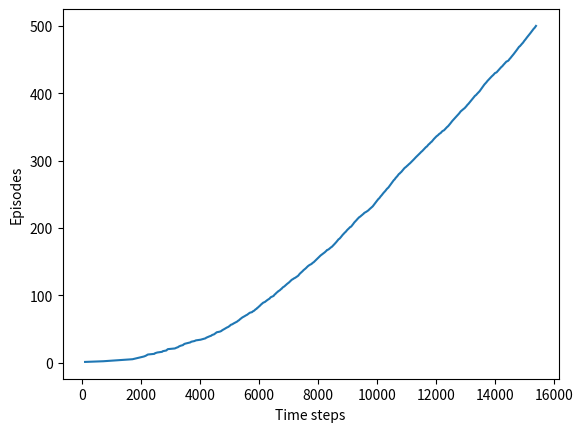

Reproduce this figure in Python. (Note: this script raises an exception after producing the figure.)
#######################################################################
# Copyright (C)                                                       #
# [redacted]
# [redacted]
# Permission given to modify the code as long as you keep this        #
# declaration at the top                                              #
#######################################################################
# [redacted]
#######################################################################

import numpy as np
import matplotlib
import random
import seaborn as sns

matplotlib.use('Agg')
import matplotlib.pyplot as plt

# world height
WORLD_HEIGHT = 7

# world width
WORLD_WIDTH = 10

# wind strength for each column
WIND = [0, 0, 0, 1, 1, 1, 2, 2, 1, 0]

# possible actions
ACTION_UP = 0
ACTION_DOWN = 1
ACTION_LEFT = 2
ACTION_RIGHT = 3
ACTION_UP_LEFT = 4
ACTION_UP_RIGHT = 5
ACTION_DOWN_LEFT = 6
ACTION_DOWN_RIGHT = 7
ACTION_NO_MOVE = 8

# probability for exploration
EPSILON = 0.1

# Sarsa step size
ALPHA = 0.5

# reward for each step
REWARD = -1.0

START = [3, 0]
GOAL = [3, 7]


def step(state, action, use_stochastic_wind):
    i, j = state

    wind = WIND[j] + (random.randint(-1, 1) if use_stochastic_wind and WIND[j] > 0 else 0)

    if action == ACTION_UP:
        return [max(i - 1 - wind, 0), j]
    elif action == ACTION_DOWN:
        return [max(min(i + 1 - wind, WORLD_HEIGHT - 1), 0), j]
    elif action == ACTION_LEFT:
        return [max(i - wind, 0), max(j - 1, 0)]
    elif action == ACTION_RIGHT:
        return [max(i - wind, 0), min(j + 1, WORLD_WIDTH - 1)]
    elif action == ACTION_UP_LEFT:
        return [max(i - 1 - wind, 0), max(j - 1, 0)]
    elif action == ACTION_UP_RIGHT:
        return [max(i - 1 - wind, 0), min(j + 1, WORLD_WIDTH - 1)]
    elif action == ACTION_DOWN_LEFT:
        return [max(min(i + 1 - wind, WORLD_HEIGHT - 1), 0), max(j - 1, 0)]
    elif action == ACTION_DOWN_RIGHT:
        return [max(min(i + 1 - wind, WORLD_HEIGHT - 1), 0), min(j + 1, WORLD_WIDTH - 1)]
    elif action == ACTION_NO_MOVE:
        return [max(i - wind, 0), j]
    else:
        assert False


# play for an episode
def episode(q_value, actions, use_stochastic_wind):
    # track the total time steps in this episode
    time = 0

    # initialize state
    state = START

    # choose an action based on epsilon-greedy algorithm
    if np.random.binomial(1, EPSILON) == 1:
        action = np.random.choice(actions)
    else:
        values_ = q_value[state[0], state[1], :]
        action = np.random.choice([action_ for action_, value_ in enumerate(values_) if value_ == np.max(values_)])

    # keep going until get to the goal state
    while state != GOAL:
        next_state = step(state, action, use_stochastic_wind)
        if np.random.binomial(1, EPSILON) == 1:
            next_action = np.random.choice(actions)
        else:
            values_ = q_value[next_state[0], next_state[1], :]
            next_action = np.random.choice(
                [action_ for action_, value_ in enumerate(values_) if value_ == np.max(values_)])

        # Sarsa update
        q_value[state[0], state[1], action] += \
            ALPHA * (REWARD + q_value[next_state[0], next_state[1], next_action] -
                     q_value[state[0], state[1], action])
        state = next_state
        action = next_action
        time += 1
    return time


def run(actions, file_name, use_stochastic_wind=False):
    q_value = np.zeros((WORLD_HEIGHT, WORLD_WIDTH, len(actions)))
    episode_limit = 500

    steps = []
    ep = 0
    while ep < episode_limit:
        steps.append(episode(q_value, actions, use_stochastic_wind))
        # time = episode(q_value)
        # episodes.extend([ep] * time)
        ep += 1

    steps = np.add.accumulate(steps)

    plt.plot(steps, np.arange(1, len(steps) + 1))
    plt.xlabel('Time steps')
    plt.ylabel('Episodes')

    plt.savefig('../images/{}.png'.format(file_name))
    plt.close()

    # display the optimal policy
    optimal_policy = []
    for i in range(0, WORLD_HEIGHT):
        optimal_policy.append([])
        for j in range(0, WORLD_WIDTH):
            if [i, j] == GOAL:
                optimal_policy[-1].append('G')
                continue

            # if [i, j] == START:
            #   optimal_policy[-1].append('S')
            #   continue

            bestAction = np.argmax(q_value[i, j, :])

            if bestAction == ACTION_UP:
                optimal_policy[-1].append('↑')
            elif bestAction == ACTION_DOWN:
                optimal_policy[-1].append('↓')
            elif bestAction == ACTION_LEFT:
                optimal_policy[-1].append('←')
            elif bestAction == ACTION_RIGHT:
                optimal_policy[-1].append('→')
            elif bestAction == ACTION_UP_LEFT:
                optimal_policy[-1].append('⬉')
            elif bestAction == ACTION_UP_RIGHT:
                optimal_policy[-1].append('⬈')
            elif bestAction == ACTION_DOWN_LEFT:
                optimal_policy[-1].append('⬋')
            elif bestAction == ACTION_DOWN_RIGHT:
                optimal_policy[-1].append('⬊')
            elif bestAction == ACTION_NO_MOVE:
                optimal_policy[-1].append('O')

    print('Optimal policy is:')
    for row in optimal_policy:
        print(row)
    print('Wind strength for each column:\n{}'.format([str(w) for w in WIND]))

    plot_path(build_optimum_path_grid(q_value, use_stochastic_wind), file_name)


def build_optimum_path_grid(Q, use_stochastic_wind):
    grid = np.zeros((Q.shape[0], Q.shape[1]))

    i, j = START
    grid[i, j] = 2

    while [i, j] != GOAL:
        best_action = np.argmax(Q[i, j, :])
        next_state = step((i, j), best_action, use_stochastic_wind)
        grid[next_state[0], next_state[1]] = 1
        i, j = next_state[0], next_state[1]
    grid[i, j] = 3
    return grid


def plot_path(grid, file_name):
    fig = sns.heatmap(grid, cmap="YlGnBu", linewidths=0.5, linecolor='black')
    fig.set_title('Path', fontsize=10)
    plt.savefig('../images/{}.png'.format(file_name + "_grid"))
    plt.close()


if __name__ == '__main__':
    run([ACTION_UP, ACTION_DOWN, ACTION_LEFT, ACTION_RIGHT], 'figure_6_3')

    run([ACTION_UP, ACTION_DOWN, ACTION_LEFT, ACTION_RIGHT, ACTION_UP_LEFT, ACTION_UP_RIGHT, ACTION_DOWN_LEFT,
         ACTION_DOWN_RIGHT], 'figure_6_3_ex_6_9_a')

    run([ACTION_UP, ACTION_DOWN, ACTION_LEFT, ACTION_RIGHT, ACTION_UP_LEFT, ACTION_UP_RIGHT, ACTION_DOWN_LEFT,
         ACTION_DOWN_RIGHT, ACTION_NO_MOVE], 'figure_6_3_ex_6_9_b')

    run([ACTION_UP, ACTION_DOWN, ACTION_LEFT, ACTION_RIGHT], 'figure_6_3_ex_6_10',
        use_stochastic_wind=True)
